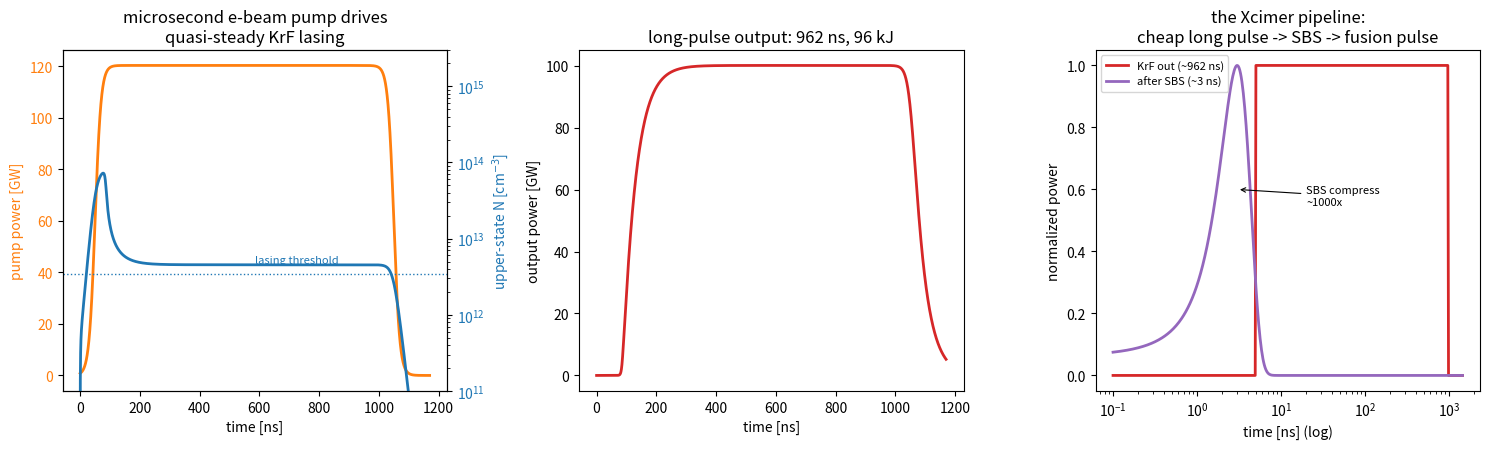

Write Python code to recreate this figure.
"""
KrF excimer laser -- Xcimer Energy long-pulse architecture.

Xcimer Energy's inertial-fusion driver is built around large e-beam-pumped KrF
(248 nm) amplifiers -- the "Large Xcimer Amplifier" / Argos module (>100 kJ).
Their key move is counterintuitive: instead of generating the short (~ns) pulse
fusion needs directly, they generate a cheap, low-peak-power MICROSECOND pulse in
the excimer amplifier (they hold the record for the longest KrF laser pulse) and
then compress it ~1000x down to ~3 ns later with stimulated Brillouin scattering
(see sbs_compression.py). Long-pulse generation keeps the optics below damage
threshold and the pulsed-power cheap -- the enabling trick for low $/joule.

This models the long-pulse KrF amplifier stage with the two coupled laser rate
equations (upper-state density + cavity photon density). KrF's bound-free upper
state dissociates the instant it emits, so the lower level self-empties and the
medium is an ideal 4-level system with a short (~2 ns) upper-state lifetime --
which is exactly why it can be run as an efficient quasi-CW long-pulse extractor.

    dN/dt   = P(t) - c*sigma*N*phi - N/tau_up
    dphi/dt = c*sigma*N*phi - phi/tau_c + seed

Run:  python3 excimer_laser.py
Deps: numpy, scipy, matplotlib
"""

import numpy as np
from scipy.integrate import solve_ivp

# ----------------------------------------------------------------------------
# Constants and KrF parameters (cm, s, cm^-3)
# ----------------------------------------------------------------------------
C_LIGHT = 3.0e10
H_PLANCK = 6.626e-34
LAMBDA = 248e-9
HNU = H_PLANCK * 3.0e8 / LAMBDA            # KrF photon energy [J] (~5.0 eV)

SIGMA   = 2.5e-16          # stimulated-emission cross section [cm^2]
TAU_UP  = 2.0e-9           # effective upper-state lifetime [s] (quenching-limited)
BETA    = 1.0e-6           # spontaneous fraction seeding the mode

# Amplifier / cavity geometry (Argos-scale module)
L_CAV   = 200.0            # optical length [cm]
L_GAIN  = 150.0            # gain length [cm]
AREA    = 25000.0         # aperture [cm^2] (~1.6x1.6 m) -> ~100 kJ, Argos-class
T_OC    = 0.30
LOSS    = 0.04
T_RT    = 2.0 * L_CAV / C_LIGHT
TAU_C   = T_RT / (T_OC + LOSS)
FILL    = L_GAIN / L_CAV

# Long e-beam pump: microsecond flat-top (the Xcimer long pulse). Pump level set
# so the extraction fluence stays a few J/cm^2 -- low enough for the optics,
# which is the whole reason for going long-pulse then compressing later.
PUMP_PEAK  = 4.0e22        # peak pump rate [cm^-3 s^-1]
PUMP_START = 50e-9
PUMP_DUR   = 1000e-9       # 1 microsecond flat-top
PUMP_EDGE  = 20e-9

# Xcimer SBS downstream: microsecond pulse compressed ~1000x to ~3 ns
SBS_OUT_NS = 3.0
SBS_RATIO  = 1000.0


def pump(t):
    up = 0.5 * (1 + np.tanh((t - PUMP_START) / PUMP_EDGE))
    dn = 0.5 * (1 + np.tanh((PUMP_START + PUMP_DUR - t) / PUMP_EDGE))
    return PUMP_PEAK * up * dn


def rhs(t, y):
    N, phi = y
    N = max(N, 0.0); phi = max(phi, 0.0)
    stim = C_LIGHT * SIGMA * N * phi
    dN = pump(t) - stim - N / TAU_UP
    dphi = FILL * stim - phi / TAU_C + FILL * BETA * N / TAU_UP
    return [dN, dphi]


def run():
    t_end = PUMP_START + PUMP_DUR + 120e-9
    sol = solve_ivp(rhs, (0.0, t_end), [0.0, 1.0], method="LSODA",
                    rtol=1e-7, atol=1e-2, dense_output=True, max_step=1e-9)
    t = np.linspace(0.0, t_end, 6000)
    N, phi = np.maximum(sol.sol(t), 0.0)

    Vmode = AREA * L_CAV
    P_out = phi * Vmode * HNU * (T_OC / T_RT)           # W
    P_pump = pump(t) * (AREA * L_GAIN) * HNU            # W

    E_out = np.trapz(P_out, t)
    E_pump = np.trapz(P_pump, t)
    eta = E_out / E_pump if E_pump > 0 else 0.0
    N_th = 1.0 / (C_LIGHT * SIGMA * TAU_C)

    lasing = P_out > 0.5 * P_out.max()
    pulse_dur = (t[lasing][-1] - t[lasing][0]) if lasing.any() else 0.0
    fluence = E_out / AREA                               # J/cm^2
    return dict(t=t, N=N, phi=phi, P_out=P_out, P_pump=P_pump,
                E_out=E_out, E_pump=E_pump, eta=eta, N_th=N_th,
                pulse_dur=pulse_dur, fluence=fluence, P_pk=P_out.max())


def report(d):
    print("=" * 62)
    print("  KrF EXCIMER (248 nm)  --  Xcimer long-pulse amplifier")
    print("=" * 62)
    print(f"  photon energy              : {HNU/1.602e-19:.2f} eV @ 248 nm")
    print(f"  aperture                   : {AREA:.0f} cm^2 (~{np.sqrt(AREA):.0f}x{np.sqrt(AREA):.0f} cm)")
    print(f"  peak upper-state density   : {d['N'].max():.2e} cm^-3 "
          f"({d['N'].max()/d['N_th']:.0f}x threshold)")
    print("-" * 62)
    print(f"  output pulse duration      : {d['pulse_dur']*1e9:7.0f} ns  (long pulse)")
    print(f"  extraction fluence         : {d['fluence']:7.2f} J/cm^2")
    print(f"  output energy              : {d['E_out']/1e3:7.1f} kJ  (Argos-class ~100 kJ)")
    print(f"  extraction efficiency      : {100*d['eta']:7.1f} %  (laser out / pumped)")
    print("-" * 62)
    print(f"  -> SBS compressor: {d['pulse_dur']*1e9:.0f} ns / {SBS_RATIO:.0f} "
          f"-> ~{SBS_OUT_NS:.0f} ns for the target")
    print("=" * 62)


def make_figure(d, fname="excimer_laser.png"):
    import matplotlib.pyplot as plt
    t = d["t"] * 1e9
    fig, ax = plt.subplots(1, 3, figsize=(15, 4.6))

    # (1) pump and inversion (log) over the microsecond pulse
    a = ax[0]
    a.plot(t, d["P_pump"] / 1e9, "tab:orange", lw=2, label="e-beam pump")
    a.set_xlabel("time [ns]"); a.set_ylabel("pump power [GW]", color="tab:orange")
    a.tick_params(axis="y", labelcolor="tab:orange")
    a2 = a.twinx()
    a2.plot(t, np.maximum(d["N"], 1e10), "tab:blue", lw=2)
    a2.axhline(d["N_th"], color="tab:blue", ls=":", lw=1)
    a2.text(t[-1] * 0.5, d["N_th"] * 1.4, "lasing threshold", color="tab:blue", fontsize=8)
    a2.set_yscale("log"); a2.set_ylim(1e11, 3e15)
    a2.set_ylabel("upper-state N [cm$^{-3}$]", color="tab:blue")
    a2.tick_params(axis="y", labelcolor="tab:blue")
    a.set_title("microsecond e-beam pump drives\nquasi-steady KrF lasing")

    # (2) the long output pulse
    b = ax[1]
    b.plot(t, d["P_out"] / 1e9, "tab:red", lw=2)
    b.set_xlabel("time [ns]"); b.set_ylabel("output power [GW]")
    b.set_title(f"long-pulse output: {d['pulse_dur']*1e9:.0f} ns, "
                f"{d['E_out']/1e3:.0f} kJ")

    # (3) the Xcimer pipeline: long pulse -> SBS -> ~3 ns (log time)
    c = ax[2]
    long_ns = d["pulse_dur"] * 1e9
    tt = np.logspace(-1, np.log10(long_ns * 1.5), 500)
    long_pulse = np.where((tt > 5) & (tt < long_ns + 5), 1.0, 0.0)
    comp = np.exp(-0.5 * ((tt - SBS_OUT_NS) / (SBS_OUT_NS / 2.3548)) ** 2)
    c.semilogx(tt, long_pulse, "tab:red", lw=2, label=f"KrF out (~{long_ns:.0f} ns)")
    c.semilogx(tt, comp, "tab:purple", lw=2, label=f"after SBS (~{SBS_OUT_NS:.0f} ns)")
    c.annotate(f"SBS compress\n~{SBS_RATIO:.0f}x", xy=(SBS_OUT_NS, 0.6),
               xytext=(20, 0.55), fontsize=8,
               arrowprops=dict(arrowstyle="->", lw=0.8))
    c.set_xlabel("time [ns] (log)"); c.set_ylabel("normalized power")
    c.set_title("the Xcimer pipeline:\ncheap long pulse -> SBS -> fusion pulse")
    c.legend(fontsize=8, loc="upper left")

    fig.tight_layout()
    fig.savefig(fname, dpi=130)
    print(f"Saved figure -> {fname}")
    try:
        plt.show()
    except Exception:
        pass


def main():
    d = run()
    report(d)
    make_figure(d)


if __name__ == "__main__":
    main()


# ----------------------------------------------------------------------------
# NOTES / things to try -------------------------------------------------------
#
# * The whole point of the long pulse: peak power stays low (panel 2 is in GW,
#   not TW), so the amplifier optics never see damaging intensity -- the pulse is
#   only compressed to fusion-relevant power AFTER the expensive optics, in the
#   SBS gas cell. That is what makes Xcimer's $/joule low.
#
# * KrF at 248 nm is chosen for direct-drive ICF: short wavelength couples
#   efficiently to the ablator and suppresses laser-plasma instabilities. See
#   excimer_mixtures.py for how the other excimer gases compare.
#
# * Argos-scale here (~100 kJ/module); Xcimer's roadmap stacks ~40 modules ->
#   Vulcan at 4-12 MJ. Scale AREA to move along that line.
#
# Simplifications: single-mode lumped cavity (no transverse profile, ASE, or
# amplified-spontaneous background), fixed effective upper-state lifetime (real
# KrF is an e-beam plasma-chemistry network), and the SBS stage is only sketched
# here -- the actual compression physics is in sbs_compression.py.
# ----------------------------------------------------------------------------
